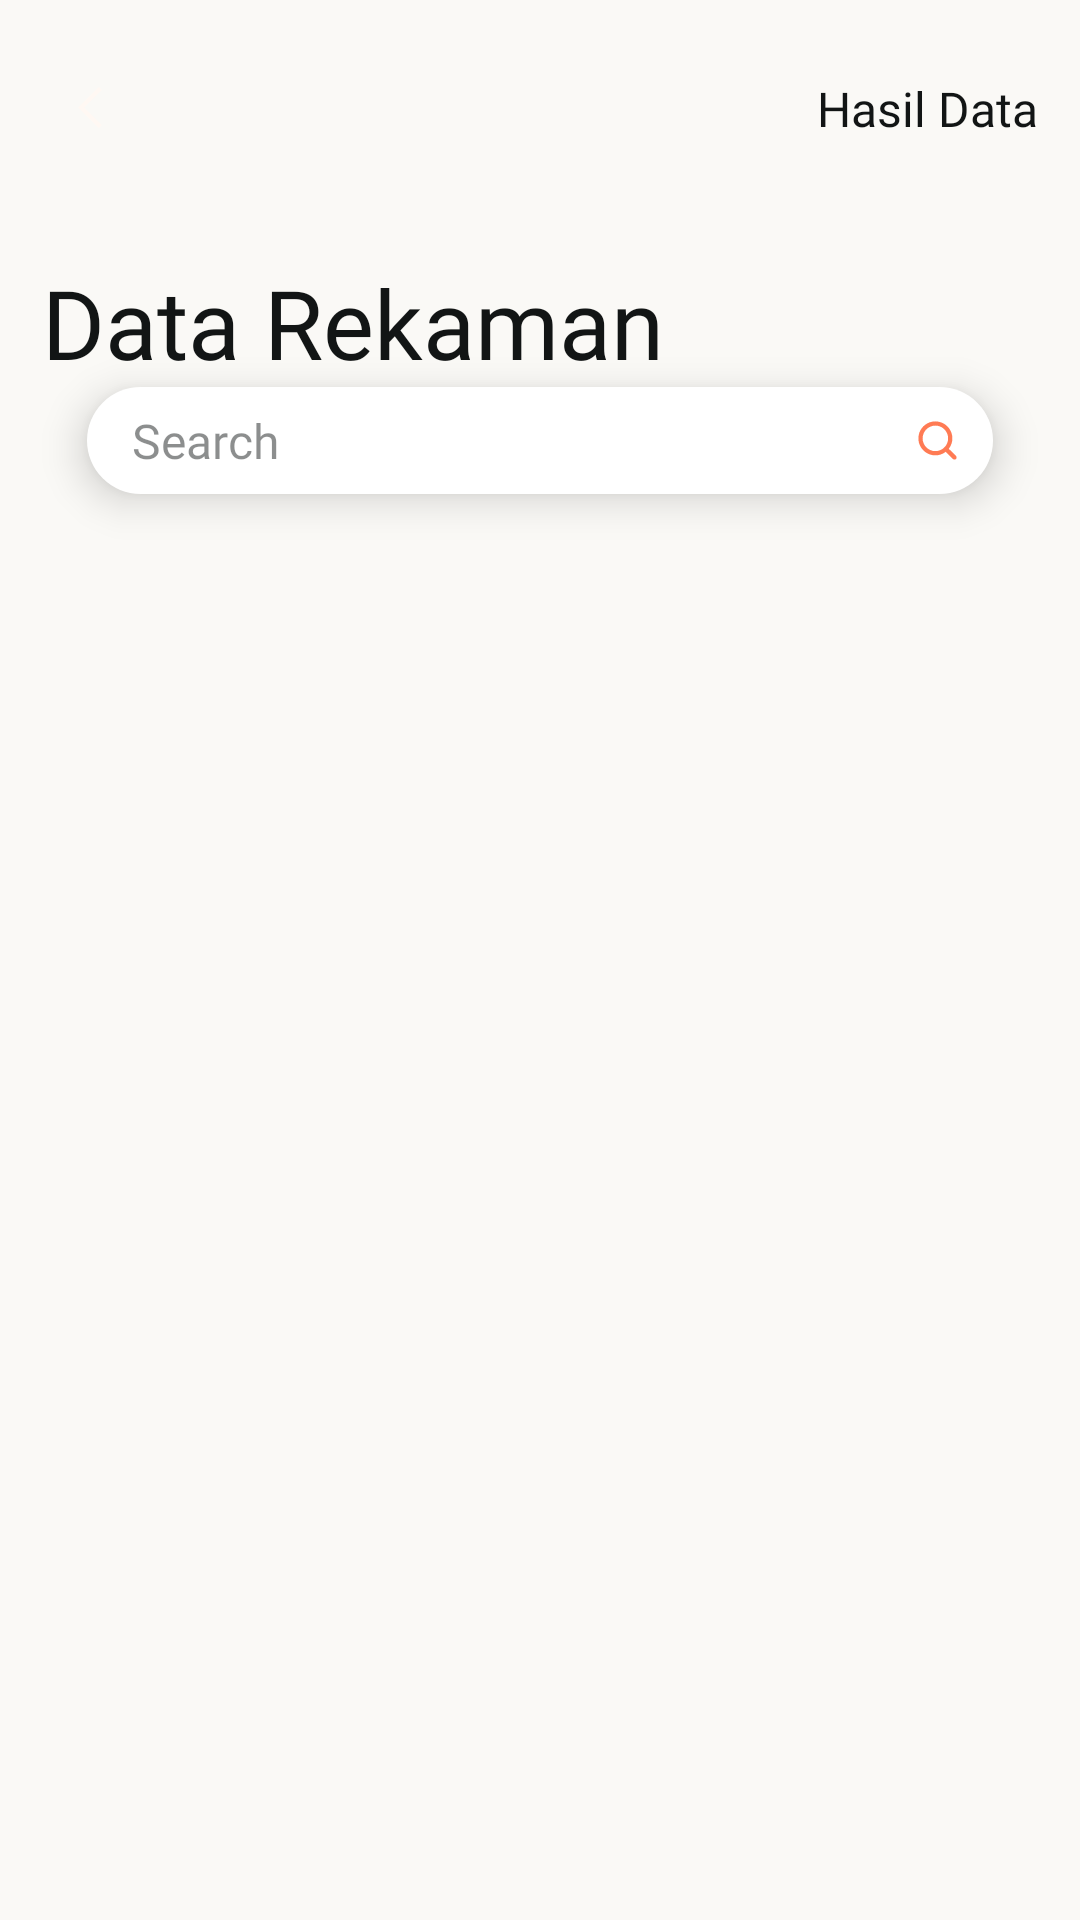

Layout XML and referenced resources for this Android screen:
<!-- AndroidManifest.xml: application theme AppTheme -->
<!-- res/layout/fragment_predict.xml -->
<?xml version="1.0" encoding="utf-8"?>
<androidx.constraintlayout.widget.ConstraintLayout xmlns:android="http://schemas.android.com/apk/res/android"
    xmlns:tools="http://schemas.android.com/tools"
    android:layout_width="match_parent"
    android:layout_height="match_parent"
    xmlns:app="http://schemas.android.com/apk/res-auto"
    android:background="@color/white"
    tools:context=".views.fragments.patients.Predict">

    <ImageView
        android:id="@+id/back"
        android:layout_width="wrap_content"
        android:layout_height="wrap_content"
        android:src="@drawable/back_arrow"
        android:layout_marginTop="20dp"
        android:layout_marginStart="14dp"
        app:layout_constraintTop_toTopOf="parent"
        app:layout_constraintStart_toStartOf="parent"
        android:contentDescription="@string/icon" />

    <TextView
        android:layout_width="wrap_content"
        android:layout_height="wrap_content"
        android:fontFamily="@font/poppins_bold"
        android:textColor="@color/black_text"
        android:textSize="16sp"
        android:layout_marginEnd="14dp"
        app:layout_constraintTop_toTopOf="@+id/back"
        app:layout_constraintEnd_toEndOf="parent"
        app:layout_constraintBottom_toBottomOf="@+id/back"
        android:text="@string/hasil_data" />

    <TextView
        android:id="@+id/title"
        android:layout_width="wrap_content"
        android:layout_height="wrap_content"
        android:fontFamily="@font/poppins_bold"
        android:textColor="@color/black_text"
        android:textSize="32sp"
        android:layout_marginStart="14dp"
        android:layout_marginTop="34dp"
        app:layout_constraintTop_toBottomOf="@+id/back"
        app:layout_constraintStart_toStartOf="parent"
        android:text="@string/data_rekaman" />

    <androidx.constraintlayout.widget.ConstraintLayout
        android:id="@+id/search_frame"
        android:layout_width="match_parent"
        android:layout_height="wrap_content"
        android:layout_marginHorizontal="29dp"
        android:background="@drawable/search_field"
        android:elevation="8dp"
        app:layout_constraintTop_toBottomOf="@id/title"
        app:layout_constraintStart_toStartOf="parent"
        app:layout_constraintEnd_toEndOf="parent">

        <com.google.android.material.textfield.TextInputEditText
            android:id="@+id/search_input"
            android:layout_width="0dp"
            android:layout_height="wrap_content"
            android:layout_marginHorizontal="15dp"
            android:layout_marginVertical="7dp"
            android:background="@drawable/transparent_field"
            android:inputType="text"
            android:hint="@string/search"
            android:textColorHint="@color/black_input_text_hint"
            android:textSize="16sp"
            android:textColor="@color/black_input_text"
            android:fontFamily="@font/poppins_regular"
            app:layout_constraintTop_toTopOf="parent"
            app:layout_constraintStart_toStartOf="parent"
            app:layout_constraintBottom_toBottomOf="parent"
            app:layout_constraintEnd_toStartOf="@id/search"/>

        <ImageView
            android:id="@+id/search"
            android:layout_width="wrap_content"
            android:layout_height="wrap_content"
            android:src="@drawable/search"
            android:layout_marginEnd="10dp"
            app:layout_constraintTop_toTopOf="parent"
            app:layout_constraintEnd_toEndOf="parent"
            app:layout_constraintBottom_toBottomOf="parent"
            android:contentDescription="@string/icon" />

    </androidx.constraintlayout.widget.ConstraintLayout>

    <androidx.core.widget.NestedScrollView
        android:layout_width="match_parent"
        android:layout_height="match_parent"
        android:layout_marginTop="200dp"
        app:layout_constraintBottom_toBottomOf="parent"
        app:layout_constraintEnd_toEndOf="parent"
        app:layout_constraintStart_toStartOf="parent"
        app:layout_constraintTop_toBottomOf="@+id/search_frame">

        <androidx.constraintlayout.widget.ConstraintLayout
            android:layout_width="match_parent"
            android:layout_height="match_parent">

            <androidx.recyclerview.widget.RecyclerView
                android:id="@+id/file_list"
                android:layout_width="match_parent"
                android:layout_height="match_parent"
                android:layout_marginBottom="60dp"
                app:layout_constraintBottom_toBottomOf="parent"
                app:layout_constraintEnd_toEndOf="parent"
                app:layout_constraintStart_toStartOf="parent"
                app:layout_constraintTop_toTopOf="parent"
                tools:listitem="@layout/file_list_content" />

        </androidx.constraintlayout.widget.ConstraintLayout>

    </androidx.core.widget.NestedScrollView>

</androidx.constraintlayout.widget.ConstraintLayout>
<!-- res/layout/file_list_content.xml (included above) -->
<?xml version="1.0" encoding="utf-8"?>
<com.google.android.material.card.MaterialCardView xmlns:android="http://schemas.android.com/apk/res/android"
    android:id="@+id/frame"
    android:layout_width="match_parent"
    android:layout_height="wrap_content"
    xmlns:app="http://schemas.android.com/apk/res-auto"
    xmlns:tools="http://schemas.android.com/tools"
    app:cardElevation="8dp"
    android:layout_marginHorizontal="14dp"
    android:layout_marginVertical="4dp"
    app:strokeWidth="0dp"
    app:cardBackgroundColor="@color/pure_white"
    app:cardCornerRadius="10dp">

    <androidx.constraintlayout.widget.ConstraintLayout
        android:layout_width="match_parent"
        android:layout_height="match_parent"
        android:paddingHorizontal="24dp"
        android:paddingVertical="10dp">

        <TextView
            android:id="@+id/file_name"
            android:layout_width="wrap_content"
            android:layout_height="wrap_content"
            android:fontFamily="@font/poppins_medium"
            android:textColor="@color/black_text"
            android:textSize="12sp"
            app:layout_constraintStart_toStartOf="parent"
            app:layout_constraintTop_toTopOf="parent"
            tools:text="416846148.wav" />

        <TextView
            android:id="@+id/date"
            android:layout_width="wrap_content"
            android:layout_height="wrap_content"
            android:fontFamily="@font/poppins_regular"
            android:textColor="@color/gray"
            android:textSize="12sp"
            app:layout_constraintStart_toStartOf="parent"
            app:layout_constraintTop_toBottomOf="@+id/file_name"
            app:layout_constraintBottom_toBottomOf="parent"
            tools:text="09 Juni 2023 20:20" />

        <androidx.constraintlayout.widget.ConstraintLayout
            android:id="@+id/pedict"
            android:layout_width="0dp"
            android:layout_height="wrap_content"
            android:paddingHorizontal="10dp"
            android:paddingVertical="6dp"
            android:background="@drawable/rounded_orange_frame"
            app:layout_constraintTop_toTopOf="parent"
            app:layout_constraintEnd_toEndOf="parent"
            app:layout_constraintBottom_toBottomOf="parent">

            <TextView
                android:layout_width="wrap_content"
                android:layout_height="wrap_content"
                android:fontFamily="@font/poppins_bold"
                android:textColor="@color/white_text"
                android:textSize="14sp"
                app:layout_constraintStart_toStartOf="parent"
                app:layout_constraintTop_toTopOf="parent"
                app:layout_constraintBottom_toBottomOf="parent"
                app:layout_constraintEnd_toStartOf="@+id/arrow"
                android:text="@string/lihat_data" />

            <ImageView
                android:id="@+id/arrow"
                android:layout_width="wrap_content"
                android:layout_height="wrap_content"
                android:src="@drawable/arrow"
                app:layout_constraintTop_toTopOf="parent"
                app:layout_constraintEnd_toEndOf="parent"
                app:layout_constraintBottom_toBottomOf="parent"
                android:contentDescription="@string/icon" />

        </androidx.constraintlayout.widget.ConstraintLayout>

    </androidx.constraintlayout.widget.ConstraintLayout>

</com.google.android.material.card.MaterialCardView>
<!-- resources referenced by this layout -->
<resources>
  <color name="black_input_text">#1A1E1E</color>
  <color name="black_input_text_hint">#801A1E1E</color>
  <color name="black_text">#121515</color>
  <color name="gray">#667080</color>
  <color name="pure_white">#FFF</color>
  <color name="white">#FAF9F6</color>
  <color name="white_text">#FAF9F6</color>
  <!-- drawable arrow (drawable) -->
  <vector xmlns:android="http://schemas.android.com/apk/res/android"
      android:width="20dp"
      android:height="20dp"
      android:viewportWidth="20"
      android:viewportHeight="20">
    <path
        android:pathData="M8.156,14.375L7.531,13.75L11.219,10.094L7.531,6.438L8.156,5.813L12.469,10.094L8.156,14.375Z"
        android:fillColor="#ffffff"/>
  </vector>
  <!-- drawable back_arrow (drawable) -->
  <vector xmlns:android="http://schemas.android.com/apk/res/android"
      android:width="32dp"
      android:height="32dp"
      android:viewportWidth="32"
      android:viewportHeight="32">
    <path
        android:pathData="M18.95,9L19.95,10L14.05,15.85L19.95,21.7L18.95,22.7L12.05,15.85L18.95,9Z"
        android:fillColor="#FFF8F3"/>
  </vector>
  <!-- drawable rounded_orange_frame (drawable) -->
  <?xml version="1.0" encoding="utf-8"?>
  <shape xmlns:android="http://schemas.android.com/apk/res/android">
      <solid android:color="@color/orange"/>
      <corners android:radius="50dp"/>
  
  </shape>
  <!-- drawable search (drawable) -->
  <vector xmlns:android="http://schemas.android.com/apk/res/android"
      android:width="17dp"
      android:height="17dp"
      android:viewportWidth="17"
      android:viewportHeight="17">
    <path
        android:pathData="M14.67,13.664L12.261,11.262C13.038,10.273 13.46,9.05 13.458,7.792C13.458,6.671 13.126,5.575 12.503,4.643C11.881,3.712 10.996,2.985 9.96,2.556C8.925,2.127 7.785,2.015 6.686,2.234C5.587,2.453 4.577,2.992 3.785,3.785C2.992,4.577 2.453,5.587 2.234,6.686C2.015,7.785 2.127,8.925 2.556,9.96C2.985,10.996 3.712,11.881 4.643,12.503C5.575,13.126 6.671,13.458 7.792,13.458C9.05,13.46 10.273,13.038 11.262,12.261L13.664,14.67C13.73,14.736 13.808,14.789 13.894,14.825C13.981,14.861 14.073,14.879 14.167,14.879C14.26,14.879 14.353,14.861 14.439,14.825C14.525,14.789 14.604,14.736 14.67,14.67C14.736,14.604 14.789,14.525 14.825,14.439C14.861,14.353 14.879,14.26 14.879,14.167C14.879,14.073 14.861,13.981 14.825,13.894C14.789,13.808 14.736,13.73 14.67,13.664ZM3.542,7.792C3.542,6.951 3.791,6.129 4.258,5.431C4.725,4.732 5.389,4.187 6.165,3.865C6.942,3.544 7.796,3.459 8.621,3.623C9.445,3.787 10.203,4.192 10.797,4.786C11.391,5.381 11.796,6.138 11.96,6.963C12.124,7.787 12.04,8.641 11.718,9.418C11.396,10.195 10.852,10.858 10.153,11.325C9.454,11.792 8.632,12.042 7.792,12.042C6.665,12.042 5.583,11.594 4.786,10.797C3.989,10 3.542,8.919 3.542,7.792Z"
        android:fillColor="#FF7B54"/>
  </vector>
  <!-- drawable search_field (drawable) -->
  <?xml version="1.0" encoding="utf-8"?>
  <shape xmlns:android="http://schemas.android.com/apk/res/android">
      <corners android:radius="20dp"/>
      <solid android:color="@color/pure_white" />
  </shape>
  <string name="data_rekaman">Data Rekaman</string>
  <string name="hasil_data">Hasil Data</string>
  <string name="icon">icon</string>
  <string name="lihat_data">Lihat Data</string>
  <string name="search">Search</string>
  <style name="AppTheme" parent="Theme.Material3.Light.NoActionBar">
          
          <item name="colorPrimary">@color/orange</item>
          <item name="colorPrimaryDark">@color/orange</item>
          <item name="colorAccent">@color/orange</item>
          <item name="android:statusBarColor">@color/orange</item>
          <item name="android:windowLightStatusBar">false</item>
      </style>
  <color name="orange">#FF7B54</color>
</resources>
